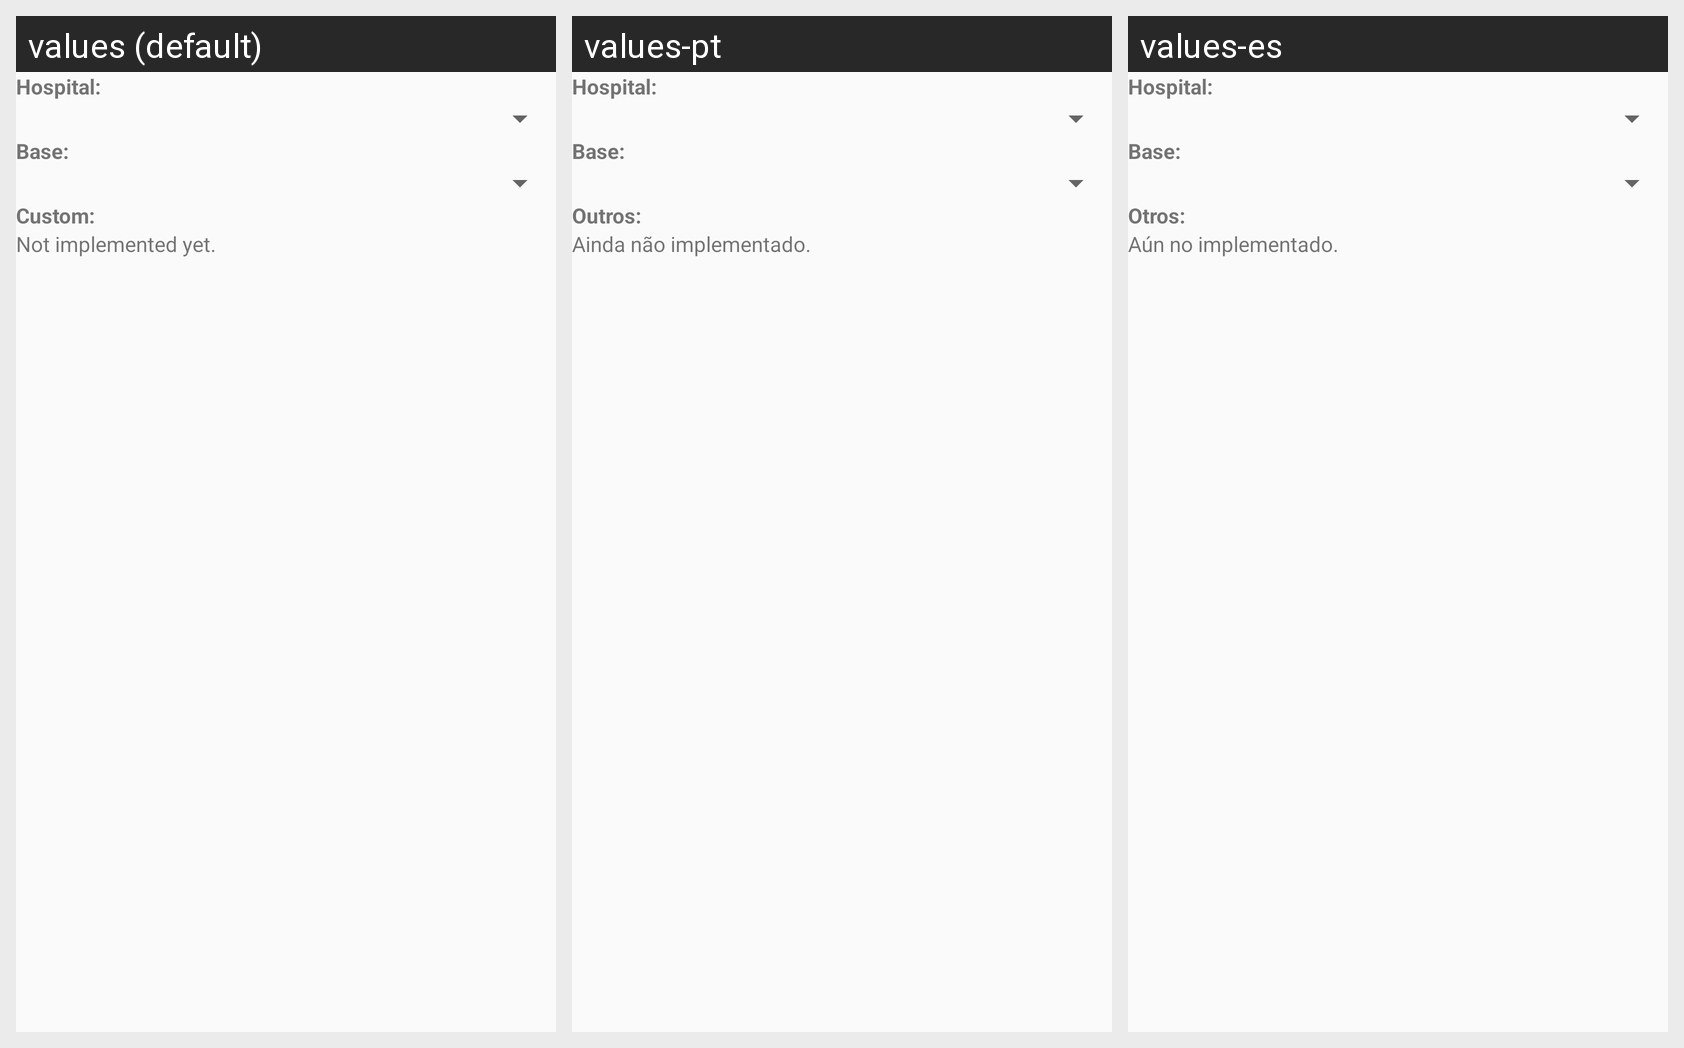

Locale-by-locale string values for the Android screen shown in this grid:
Android screen res/layout/next_waypoint.xml rendered under 3 locales, left to right: values (default), values-pt, values-es. Device: Nexus 5 (rendered at 1080×1920; each locale shown at half size, 540×960, under a caption strip naming it); theme AppTheme.
Strings drawn on this screen, with the default value and each locale's value (text and hints the layout hard-codes, and strings that could not be matched under every locale, appear in the picture but are not listed):

hospitalLabel
  values: Hospital:
  values-pt: Hospital:
  values-es: Hospital:

baseLabel
  values: Base:
  values-pt: Base:
  values-es: Base:

customLabel
  values: Custom:
  values-pt: Outros:
  values-es: Otros:

notImplementedYet
  values: Not implemented yet.
  values-pt: Ainda não implementado.
  values-es: Aún no implementado.
